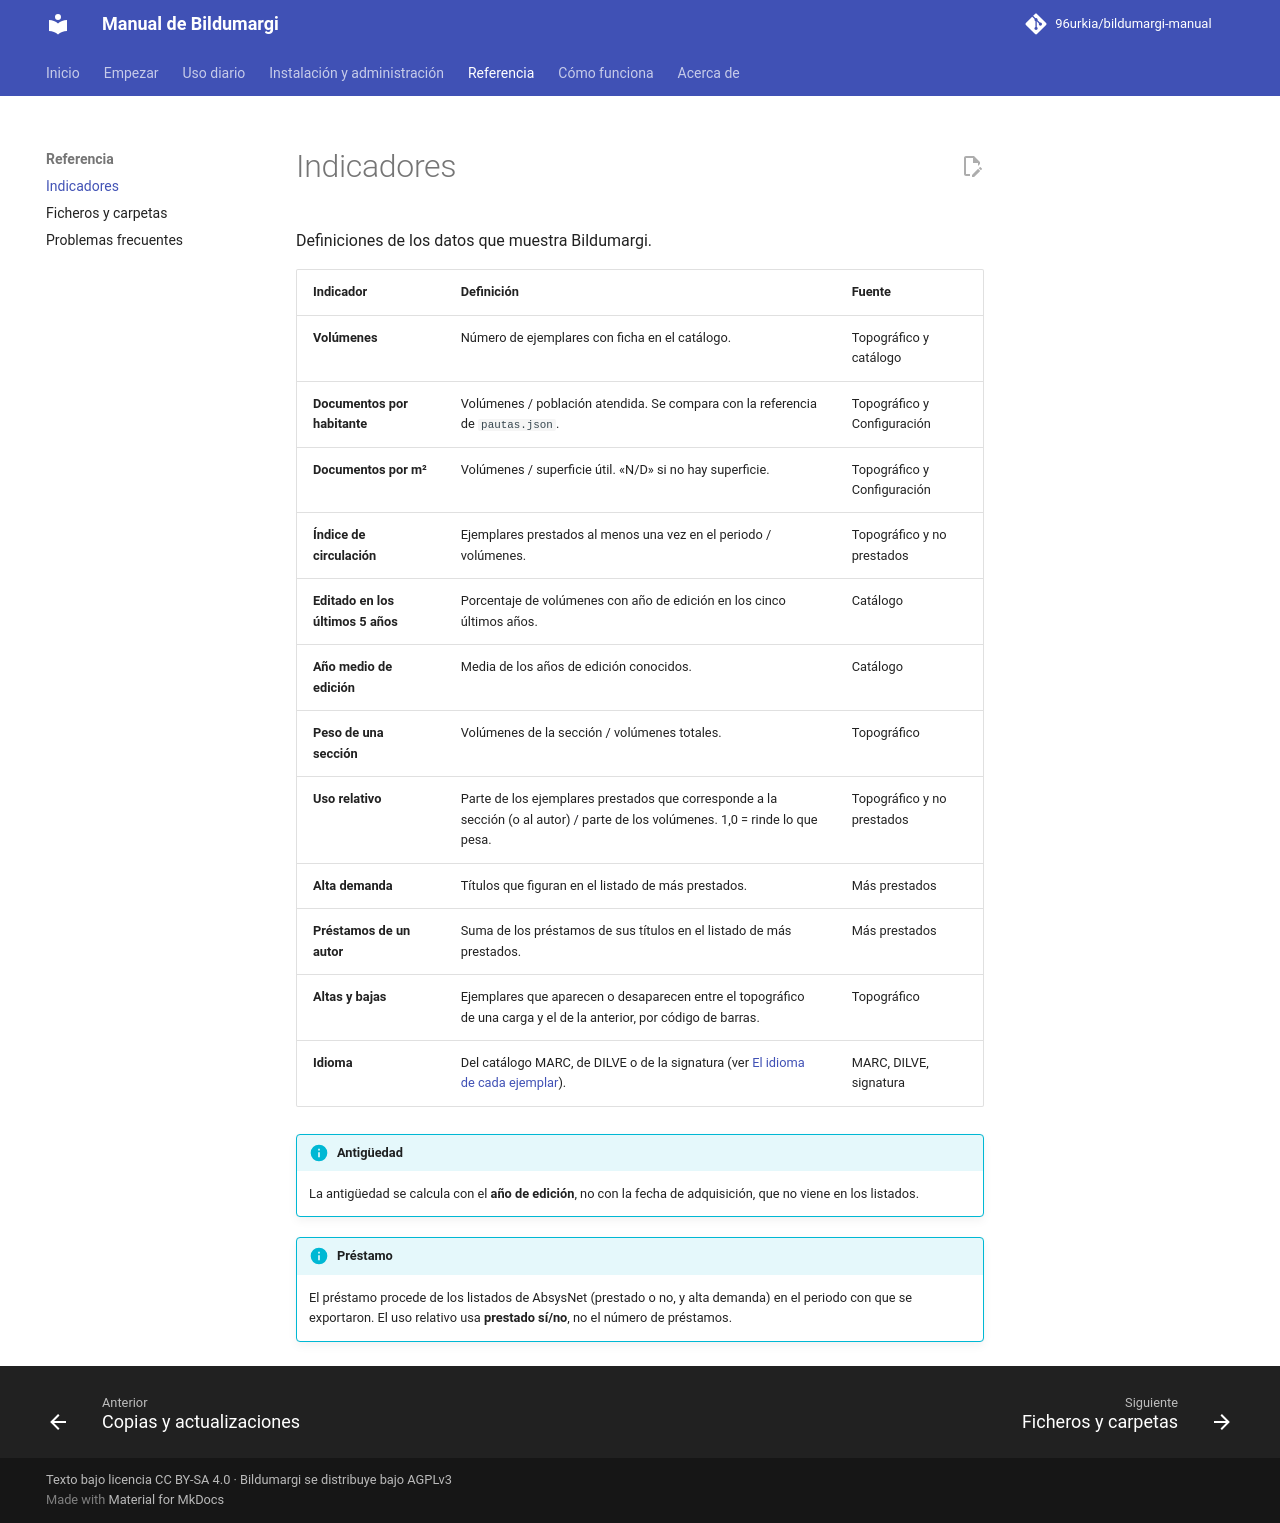

repository: 96urkia/bildumargi-manual · page: referencia/indicadores/index.html · generator: mkdocs

# Indicadores

Definiciones de los datos que muestra Bildumargi.

| Indicador | Definición | Fuente |
|---|---|---|
| **Volúmenes** | Número de ejemplares con ficha en el catálogo. | Topográfico y catálogo |
| **Documentos por habitante** | Volúmenes / población atendida. Se compara con la referencia de `pautas.json`. | Topográfico y Configuración |
| **Documentos por m²** | Volúmenes / superficie útil. «N/D» si no hay superficie. | Topográfico y Configuración |
| **Índice de circulación** | Ejemplares prestados al menos una vez en el periodo / volúmenes. | Topográfico y no prestados |
| **Editado en los últimos 5 años** | Porcentaje de volúmenes con año de edición en los cinco últimos años. | Catálogo |
| **Año medio de edición** | Media de los años de edición conocidos. | Catálogo |
| **Peso de una sección** | Volúmenes de la sección / volúmenes totales. | Topográfico |
| **Uso relativo** | Parte de los ejemplares prestados que corresponde a la sección (o al autor) / parte de los volúmenes. 1,0 = rinde lo que pesa. | Topográfico y no prestados |
| **Alta demanda** | Títulos que figuran en el listado de más prestados. | Más prestados |
| **Préstamos de un autor** | Suma de los préstamos de sus títulos en el listado de más prestados. | Más prestados |
| **Altas y bajas** | Ejemplares que aparecen o desaparecen entre el topográfico de una carga y el de la anterior, por código de barras. | Topográfico |
| **Idioma** | Del catálogo MARC, de DILVE o de la signatura (ver [El idioma de cada ejemplar](../explicacion/idioma.md)). | MARC, DILVE, signatura |

!!! info "Antigüedad"
    La antigüedad se calcula con el **año de edición**, no con la fecha de
    adquisición, que no viene en los listados.

!!! info "Préstamo"
    El préstamo procede de los listados de AbsysNet (prestado o no, y alta
    demanda) en el periodo con que se exportaron. El uso relativo usa
    **prestado sí/no**, no el número de préstamos.
